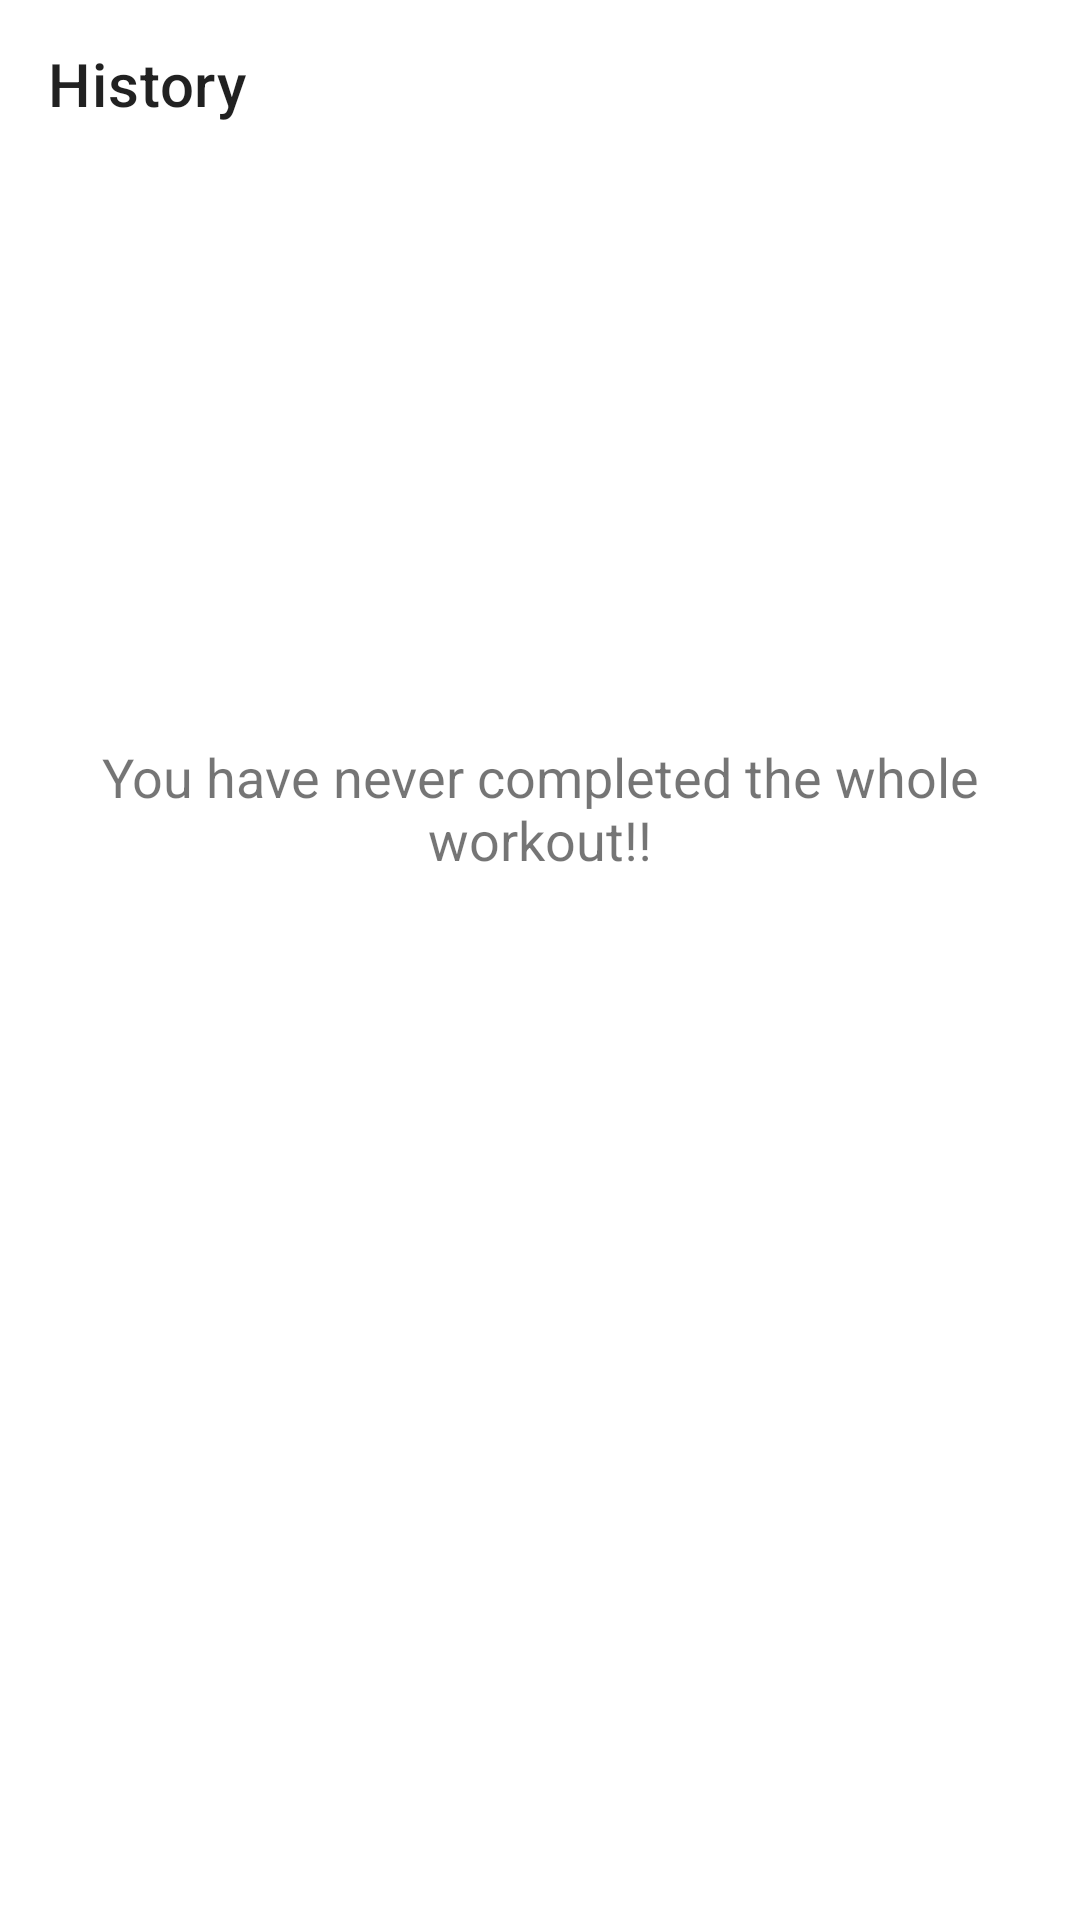

Layout XML and referenced resources for this Android screen:
<!-- AndroidManifest.xml: application theme Theme.7MinutesWorkout -->
<!-- res/layout/activity_workout_history.xml -->
<?xml version="1.0" encoding="utf-8"?>
<androidx.constraintlayout.widget.ConstraintLayout xmlns:android="http://schemas.android.com/apk/res/android"
    xmlns:app="http://schemas.android.com/apk/res-auto"
    xmlns:tools="http://schemas.android.com/tools"
    android:layout_width="match_parent"
    android:layout_height="match_parent"
    tools:context=".WorkoutHistory">

    <androidx.appcompat.widget.Toolbar
        android:id="@+id/historyToolbar"
        android:layout_width="match_parent"
        android:layout_height="?android:attr/actionBarSize"
        app:layout_constraintTop_toTopOf="parent"
        app:layout_constraintStart_toStartOf="parent"
        app:layout_constraintEnd_toEndOf="parent"
        app:title="History"
        />

    <TextView
        android:id="@+id/tvExerciseCompleted"
        android:layout_width="match_parent"
        android:layout_height="wrap_content"
        app:layout_constraintTop_toBottomOf="@id/historyToolbar"
        app:layout_constraintStart_toStartOf="parent"
        app:layout_constraintEnd_toEndOf="parent"
        android:gravity="center"
        android:textStyle="bold"
        android:text="Exercises Completed"
        android:textSize="20dp"
        android:layout_marginRight="10dp"
        android:visibility="gone"
        tools:visibility="visible"
        />
    <FrameLayout
        android:id="@+id/fl_recyclerView"
        android:layout_width="match_parent"
        android:layout_height="wrap_content"
        app:layout_constraintTop_toBottomOf="@id/tvNoRecords"
        app:layout_constraintStart_toStartOf="parent"
        app:layout_constraintEnd_toEndOf="parent"
        >

        <androidx.recyclerview.widget.RecyclerView
            android:id="@+id/historyRecyclerView"
            android:layout_width="match_parent"
            android:layout_height="match_parent"
            android:scrollbars="vertical"
            app:layoutManager="androidx.recyclerview.widget.LinearLayoutManager"
            android:visibility="gone"
            tools:visibility="visible"
            />

    </FrameLayout>

    <TextView
        android:id="@+id/tvNoRecords"
        android:layout_width="match_parent"
        android:layout_height="wrap_content"
        android:gravity="center"
        android:text="You have never completed the whole workout!!"
        android:textSize="18dp"
        android:visibility="visible"
        app:layout_constraintBottom_toBottomOf="parent"
        app:layout_constraintEnd_toEndOf="parent"
        app:layout_constraintHorizontal_bias="0.0"
        app:layout_constraintStart_toStartOf="parent"
        app:layout_constraintTop_toBottomOf="@id/historyToolbar"
        app:layout_constraintVertical_bias="0.354"
        />
</androidx.constraintlayout.widget.ConstraintLayout>
<!-- resources referenced by this layout -->
<resources>
  <style name="Theme.7MinutesWorkout" parent="Theme.MaterialComponents.DayNight.NoActionBar">
          
          <item name="colorPrimary">@color/purple_500</item>
          <item name="colorPrimaryVariant">@color/ocean_green</item>
          <item name="colorOnPrimary">@color/white</item>
          
          <item name="colorSecondary">@color/teal_200</item>
          <item name="colorSecondaryVariant">@color/teal_700</item>
          <item name="colorOnSecondary">@color/black</item>
          
          <item name="android:statusBarColor" tools:targetApi="l">?attr/colorPrimaryVariant</item>
          
      </style>
  <color name="purple_500">#FF6200EE</color>
  <color name="ocean_green">#2A9D8F</color>
  <color name="white">#FFFFFFFF</color>
      ///////////////////////////////////////
  <color name="teal_200">#FF03DAC5</color>
  <color name="teal_700">#FF018786</color>
  <color name="black">#FF000000</color>
</resources>
